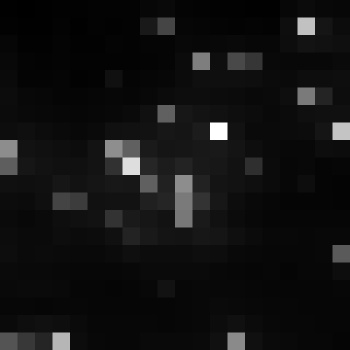

Data behind this chart, as committed beside it:
, xmin, ymin, lat, lon, area, perimeter, max_nanowatts, min_nanowatts, moonlight_illumination, clear_sky_confidence, mean_nanowatts
0, 781, 3074, -4.305, -4.305, 1.0, 0.0, 51.7, 1.877, 11.82, 0.0, 7.533
